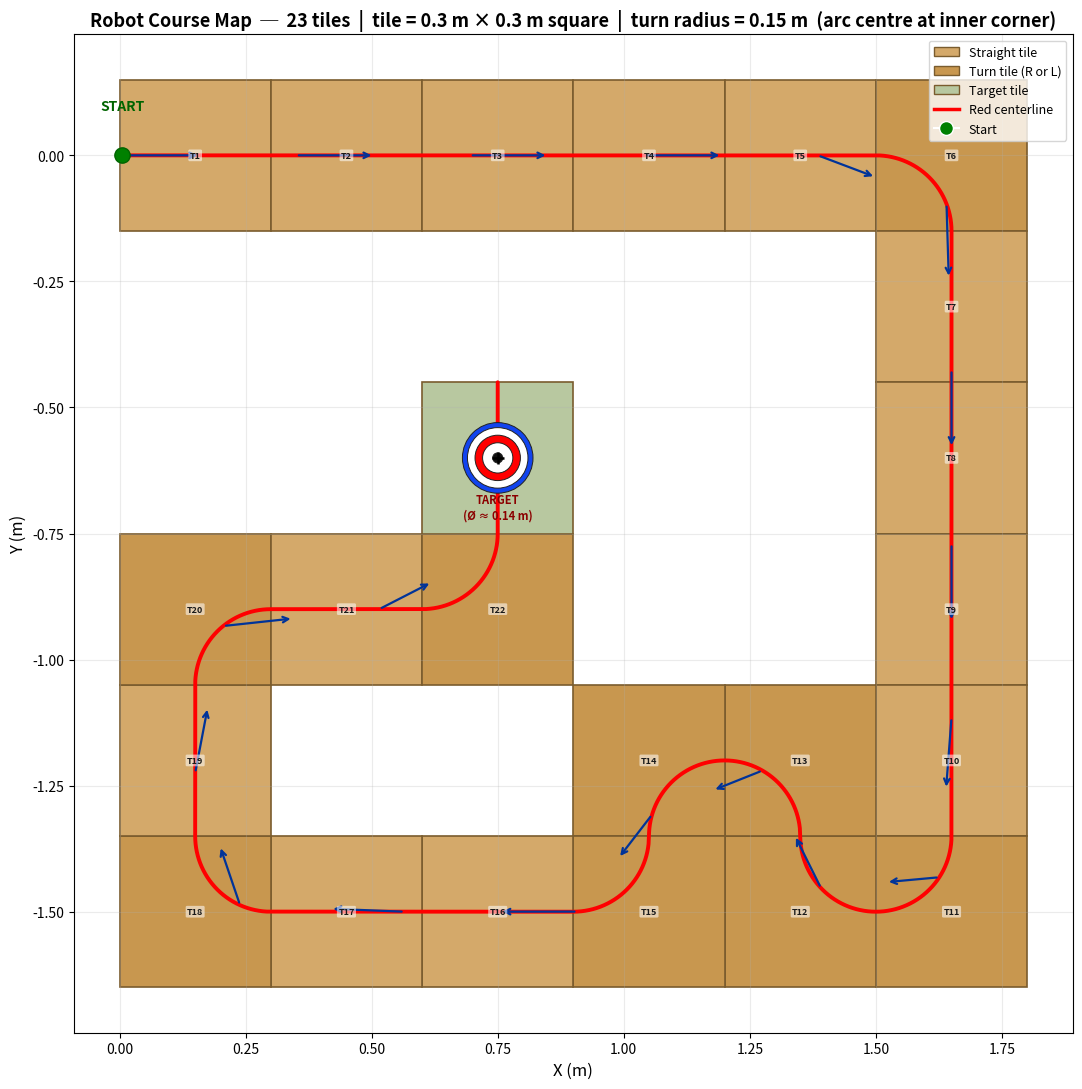

This figure's Python source:
import numpy as np
import matplotlib.pyplot as plt
import matplotlib.patches as mpatches

R = 0.15    # turn arc radius (m)
L = 0.3     # tile side length (m)
N = 60      # centerline sample-points per tile


class TrackBuilder:
    def __init__(self):
        self.pts        = []
        self.joints     = [(0.0, 0.0, 0.0)]  # (x, y, heading) at every tile seam
        self.tile_types = []
        self.x = self.y = 0.0
        self.h = 0.0  # heading (rad), 0 = east

    def S(self, kind='S'):
        for i in range(1, N + 1):
            t = i / N
            self.pts.append((
                self.x + t * L * np.cos(self.h),
                self.y + t * L * np.sin(self.h),
            ))
        self.x += L * np.cos(self.h)
        self.y += L * np.sin(self.h)
        self.joints.append((self.x, self.y, self.h))
        self.tile_types.append(kind)
        return self

    def T(self, d):   # d = -1 CW (right),  +1 CCW (left)
        cx = self.x + R * np.cos(self.h + d * np.pi / 2)
        cy = self.y + R * np.sin(self.h + d * np.pi / 2)
        a0 = np.arctan2(self.y - cy, self.x - cx)
        for i in range(1, N + 1):
            t = i / N
            a = a0 + d * t * np.pi / 2
            self.pts.append((cx + R * np.cos(a), cy + R * np.sin(a)))
        a1 = a0 + d * np.pi / 2
        self.x = cx + R * np.cos(a1)
        self.y = cy + R * np.sin(a1)
        self.h += d * np.pi / 2
        self.joints.append((self.x, self.y, self.h))
        self.tile_types.append('R' if d == -1 else 'L')
        return self

    def R(self):      return self.T(-1)
    def Lf(self):     return self.T(+1)
    def Target(self): return self.S(kind='T')

    def build(self):
        return np.array(self.pts), self.joints, self.tile_types


def build_course():
    tb = TrackBuilder()
    (tb
     .S().S().S().S().S()
     .R()
     .S().S().S().S()
     .R().R()
     .Lf().Lf()
     .R()
     .S().S()
     .R()
     .S()
     .R()
     .S()
     .Lf()
     .Target()
    )
    return tb.build()


def tile_corners(entry_x, entry_y, entry_h):
    """0.3 × 0.3 m square aligned with entry heading. Entry point at centre of back edge."""
    fx, fy = np.cos(entry_h), np.sin(entry_h)
    nx, ny = -fy, fx                           # left-perpendicular unit vector
    half = L / 2

    return np.array([
        [entry_x + half * nx,            entry_y + half * ny],             # back-left
        [entry_x - half * nx,            entry_y - half * ny],             # back-right
        [entry_x + L * fx - half * nx,   entry_y + L * fy - half * ny],   # front-right
        [entry_x + L * fx + half * nx,   entry_y + L * fy + half * ny],   # front-left
    ])


def tile_mid(joints, i):
    x0, y0, h = joints[i]
    return x0 + (L / 2) * np.cos(h), y0 + (L / 2) * np.sin(h)


def main():
    pts, joints, tile_types = build_course()
    n_tiles = len(tile_types)

    tx0, ty0, th = joints[-2]
    target_x = tx0 + (L / 2) * np.cos(th)
    target_y  = ty0 + (L / 2) * np.sin(th)

    fig, ax = plt.subplots(figsize=(15, 11))

    face_colors = {
        'S': '#d4a96a',
        'R': '#c8974f',
        'L': '#c8974f',
        'T': '#b8c8a0',
    }

    for i, ttype in enumerate(tile_types):
        ex, ey, eh = joints[i]
        corners = tile_corners(ex, ey, eh)
        ax.add_patch(plt.Polygon(
            corners,
            facecolor=face_colors[ttype],
            edgecolor='#7a5c2e',
            linewidth=1.2,
            zorder=1,
        ))

    ax.plot(pts[:, 0], pts[:, 1],
            color='red', lw=2.8, zorder=3,
            solid_capstyle='round', label='Red line (centerline)')

    step = max(1, len(pts) // 20)
    for i in range(0, len(pts) - step, step):
        dx = pts[i + step, 0] - pts[i, 0]
        dy = pts[i + step, 1] - pts[i, 1]
        ax.annotate('',
                    xy=(pts[i, 0] + dx * 0.45, pts[i, 1] + dy * 0.45),
                    xytext=(pts[i, 0], pts[i, 1]),
                    arrowprops=dict(arrowstyle='->', color='#003399', lw=1.6),
                    zorder=4)

    for i, ttype in enumerate(tile_types):
        mx, my = tile_mid(joints, i)
        label = f"T{i+1}" if ttype != 'T' else "TARGET"
        ax.text(mx, my, label,
                ha='center', va='center', fontsize=6.5,
                color='#1a1a1a', fontweight='bold', zorder=5,
                bbox=dict(boxstyle='round,pad=0.15', fc='white', ec='none', alpha=0.55))

    ax.plot(*pts[0], 'go', ms=11, zorder=7, markeredgecolor='darkgreen', label='Start')
    ax.text(pts[0, 0], pts[0, 1] + 0.09, 'START',
            ha='center', color='darkgreen', fontweight='bold', fontsize=10, zorder=7)

    # Target bull's-eye: blue → white → red → white → black
    ring_r      = [0.070, 0.060, 0.045, 0.030, 0.010]
    ring_colors = ['#1144EE', 'white', 'red', 'white', '#111111']
    for r, c in zip(ring_r, ring_colors):
        ax.add_patch(plt.Circle((target_x, target_y), r,
                                fc=c, ec='#222222', lw=0.7, zorder=8))
    ax.plot(target_x, target_y, 'k+', ms=9, mew=1.8, zorder=9)
    ax.text(target_x, target_y - 0.12, 'TARGET\n(Ø ≈ 0.14 m)',
            ha='center', fontsize=8, color='darkred', fontweight='bold', zorder=9)

    ax.set_aspect('equal')
    ax.grid(True, alpha=0.25, zorder=0)
    ax.set_xlabel('X (m)', fontsize=12)
    ax.set_ylabel('Y (m)', fontsize=12)
    ax.set_title(
        f'Robot Course Map  ─  {n_tiles} tiles  |  tile = {L} m × {L} m square  |  turn radius = {R} m  (arc centre at inner corner)',
        fontsize=13, fontweight='bold',
    )

    legend_handles = [
        mpatches.Patch(fc='#d4a96a', ec='#7a5c2e', label='Straight tile'),
        mpatches.Patch(fc='#c8974f', ec='#7a5c2e', label='Turn tile (R or L)'),
        mpatches.Patch(fc='#b8c8a0', ec='#7a5c2e', label='Target tile'),
        plt.Line2D([0], [0], color='red', lw=2.5, label='Red centerline'),
        plt.Line2D([0], [0], marker='o', color='w', markerfacecolor='green',
                   markersize=10, label='Start'),
    ]
    ax.legend(handles=legend_handles, loc='upper right', fontsize=9)

    plt.tight_layout()
    out = 'track_map.png'
    plt.savefig(out, dpi=150, bbox_inches='tight')
    print(f"[track_viz] saved → {out}")
    print(f"[track_viz] total tiles : {n_tiles}  (straight={tile_types.count('S')}  "
          f"R={tile_types.count('R')}  L={tile_types.count('L')}  target={tile_types.count('T')})")
    print(f"[track_viz] target centre: ({target_x:.3f}, {target_y:.3f}) m")
    print(f"[track_viz] bounding box : "
          f"x=[{pts[:,0].min():.3f}, {pts[:,0].max():.3f}]  "
          f"y=[{pts[:,1].min():.3f}, {pts[:,1].max():.3f}]")
    plt.show()


if __name__ == '__main__':
    main()
